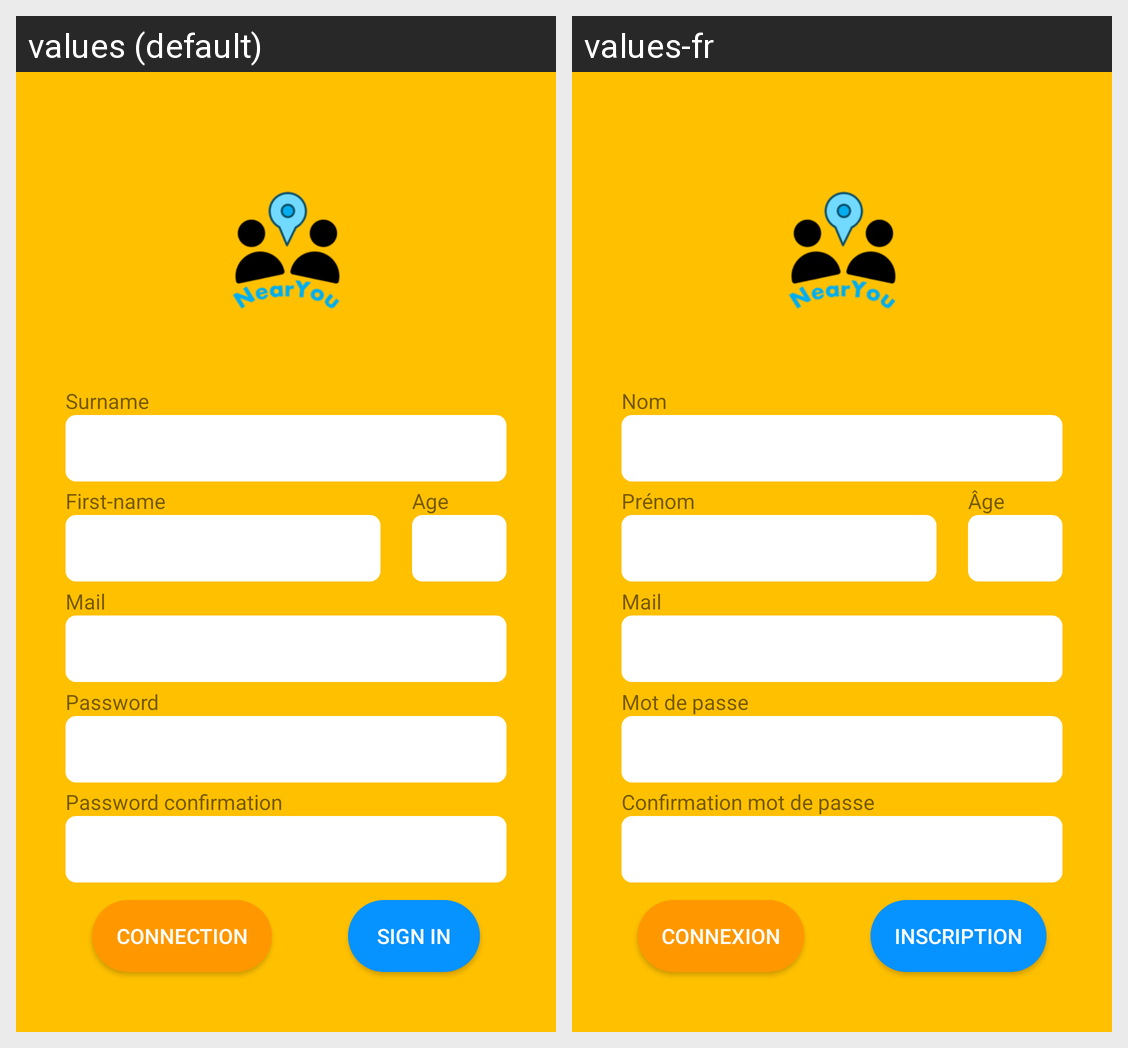

Translations of the strings shown on this Android screen, per locale in the grid:
Android screen res/layout/activity_inscription.xml rendered under 2 locales, left to right: values (default), values-fr. Device: Nexus 5 (rendered at 1080×1920; each locale shown at half size, 540×960, under a caption strip naming it); theme Theme.NearYou.
Strings drawn on this screen, with the default value and each locale's value (text and hints the layout hard-codes, and strings that could not be matched under every locale, appear in the picture but are not listed):

input_name
  values: Surname
  values-fr: Nom

input_fname
  values: First-name
  values-fr: Prénom

input_age
  values: Age
  values-fr: Âge

input_mail
  values: Mail
  values-fr: Mail

input_password
  values: Password
  values-fr: Mot de passe

input_password_c
  values: Password confirmation
  values-fr: Confirmation mot de passe

btn_connection
  values: Connection
  values-fr: Connexion

btn_inscription
  values: Sign in
  values-fr: Inscription
